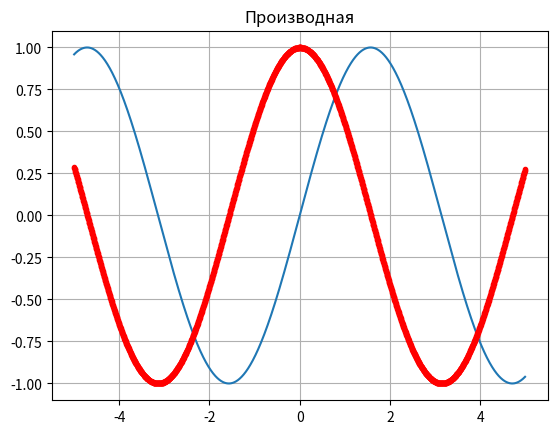

This figure's Python source:
import numpy as np
import matplotlib.pyplot as plt



a = np.arange(-5, 5, 0.005)

def function(a):
    return np.sin(a)

p=[]

for ai in a:
    temp = np.array([ai, (function(ai)-function(ai-0.01))/0.01])
    p.append(temp)

plt.plot(a, function(a))    

plt.title("График")
plt.grid(True)
plt.show()

for pt in p:
        plt.plot(pt[0], pt[1], 'r.')

plt.title("Производная")
plt.grid(True)
plt.show()